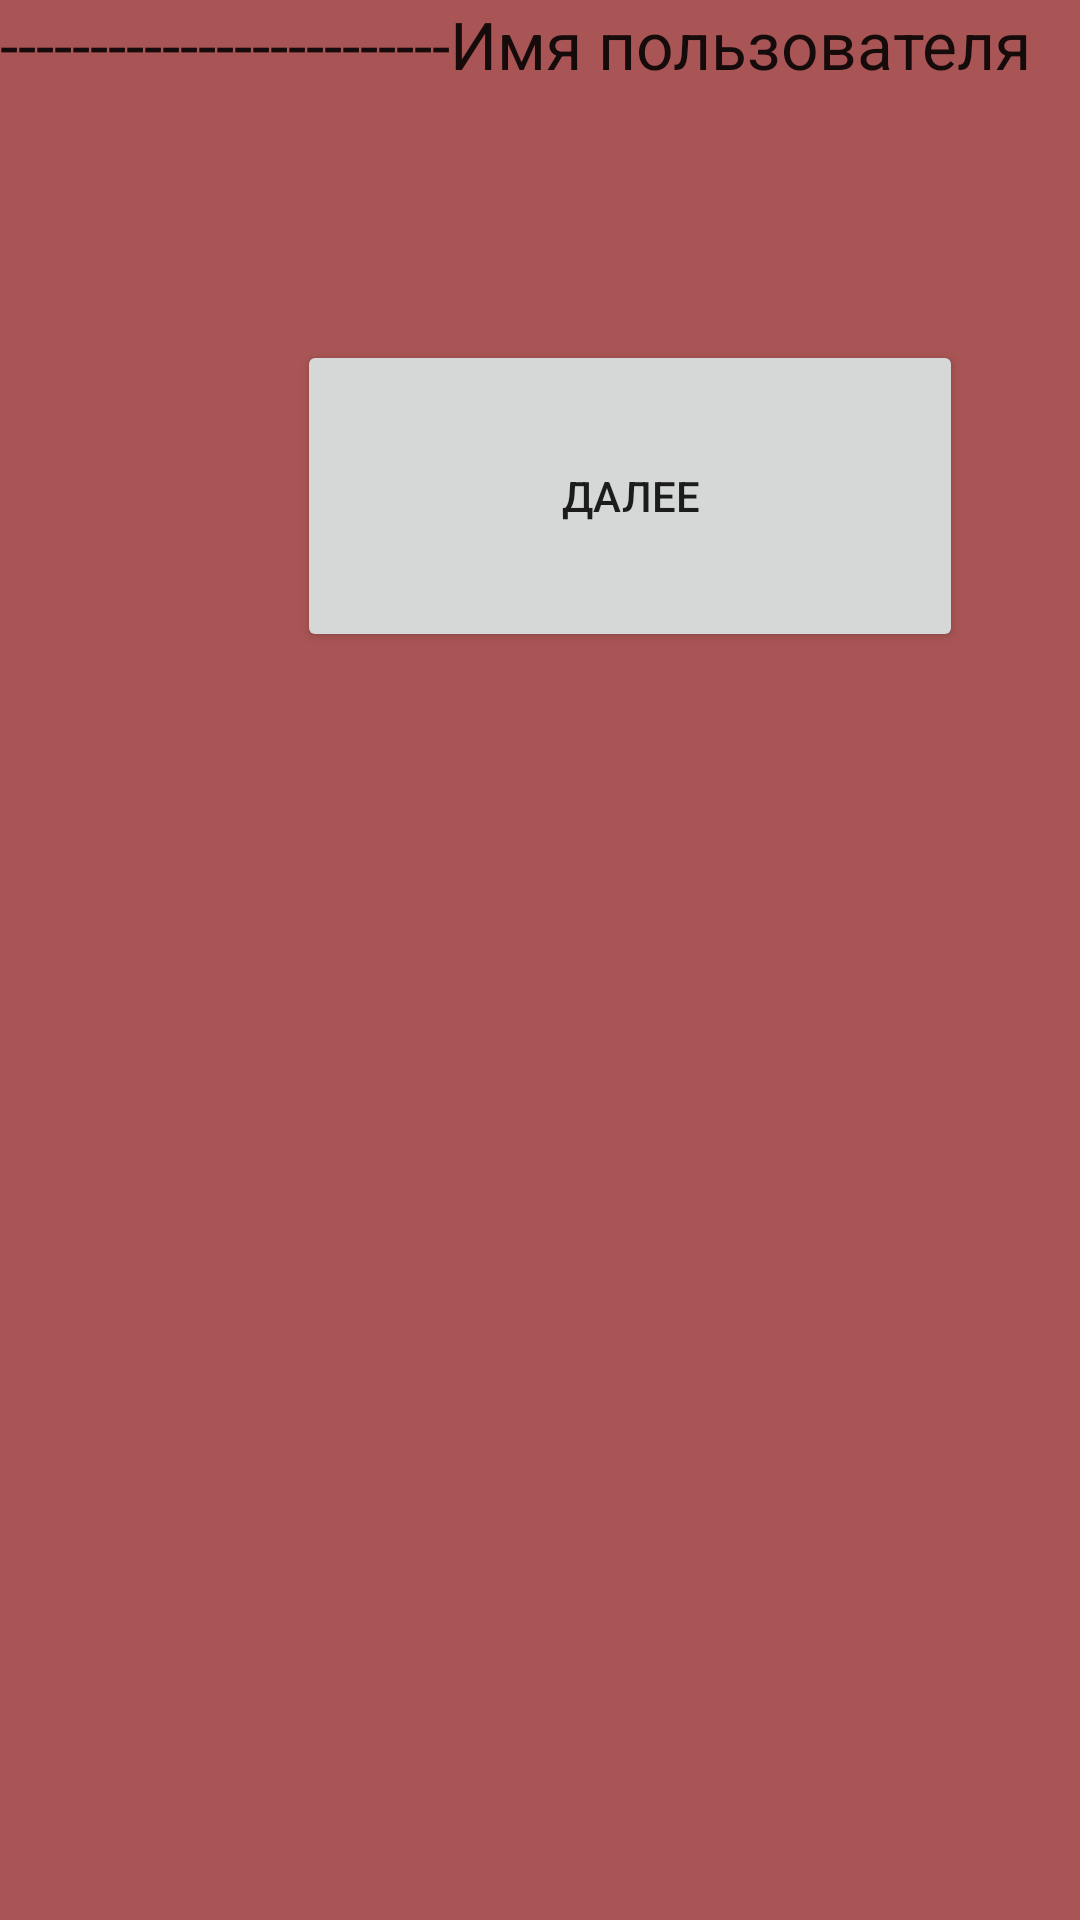

Android layout source for this screen:
<!-- AndroidManifest.xml: application theme Theme.Aosmb11 -->
<!-- res/layout/fragment2.xml -->
<?xml version="1.0" encoding="utf-8"?>
<LinearLayout xmlns:android="http://schemas.android.com/apk/res/android"
    android:layout_width="match_parent"
    android:layout_height="match_parent"
    android:orientation="vertical"
    android:background="#A55">


    <TextView
        android:layout_width="match_parent"
        android:layout_height="wrap_content"
        android:text="-------------------------Имя пользователя"
        android:textAppearance="@style/TextAppearance.AppCompat.Large" />

    <Button
        android:id="@+id/nextone"
        android:layout_width="222dp"
        android:layout_height="104dp"
        android:layout_below="@+id/textView4"
        android:layout_alignParentStart="true"
        android:layout_alignParentEnd="true"
        android:layout_alignParentBottom="true"
        android:layout_marginStart="99dp"
        android:layout_marginTop="84dp"
        android:layout_marginEnd="90dp"
        android:layout_marginBottom="497dp"
        android:onClick="onClickk1"
        android:text="Далее" />

    <Button
        android:id="@+id/button5"
        android:layout_width="222dp"
        android:layout_height="104dp"
        android:layout_below="@+id/textView4"
        android:layout_alignParentStart="true"
        android:layout_alignParentEnd="true"
        android:layout_alignParentBottom="true"
        android:layout_marginStart="99dp"
        android:layout_marginTop="84dp"
        android:layout_marginEnd="90dp"
        android:layout_marginBottom="497dp"
        android:onClick="onClickk1"
        android:text="Далее" />

    <TextView
        android:id="@+id/textView4"
        android:layout_width="178dp"
        android:layout_height="46dp"
        android:layout_alignParentStart="true"
        android:layout_alignParentTop="true"
        android:layout_alignParentEnd="true"
        android:layout_marginStart="124dp"
        android:layout_marginTop="50dp"
        android:layout_marginEnd="109dp"
        android:text="Имя пользователя" />


</LinearLayout>
<!-- resources referenced by this layout -->
<resources>
  <style name="Theme.Aosmb11" parent="Theme.MaterialComponents.DayNight.DarkActionBar">
          
          <item name="colorPrimary">@color/purple_500</item>
          <item name="colorPrimaryVariant">@color/purple_700</item>
          <item name="colorOnPrimary">@color/white</item>
          
          <item name="colorSecondary">@color/teal_200</item>
          <item name="colorSecondaryVariant">@color/teal_700</item>
          <item name="colorOnSecondary">@color/black</item>
          
          <item name="android:statusBarColor">?attr/colorPrimaryVariant</item>
          
      </style>
  <!-- not gathered from this repository: default colours our renderer supplied (Android Studio template values) -->
  <color name="purple_500">#FF6200EE</color>
  <color name="purple_700">#FF3700B3</color>
  <color name="teal_200">#FF03DAC5</color>
  <color name="teal_700">#FF018786</color>
  <color name="black">#FF000000</color>
  <color name="white">#FFFFFFFF</color>
</resources>
